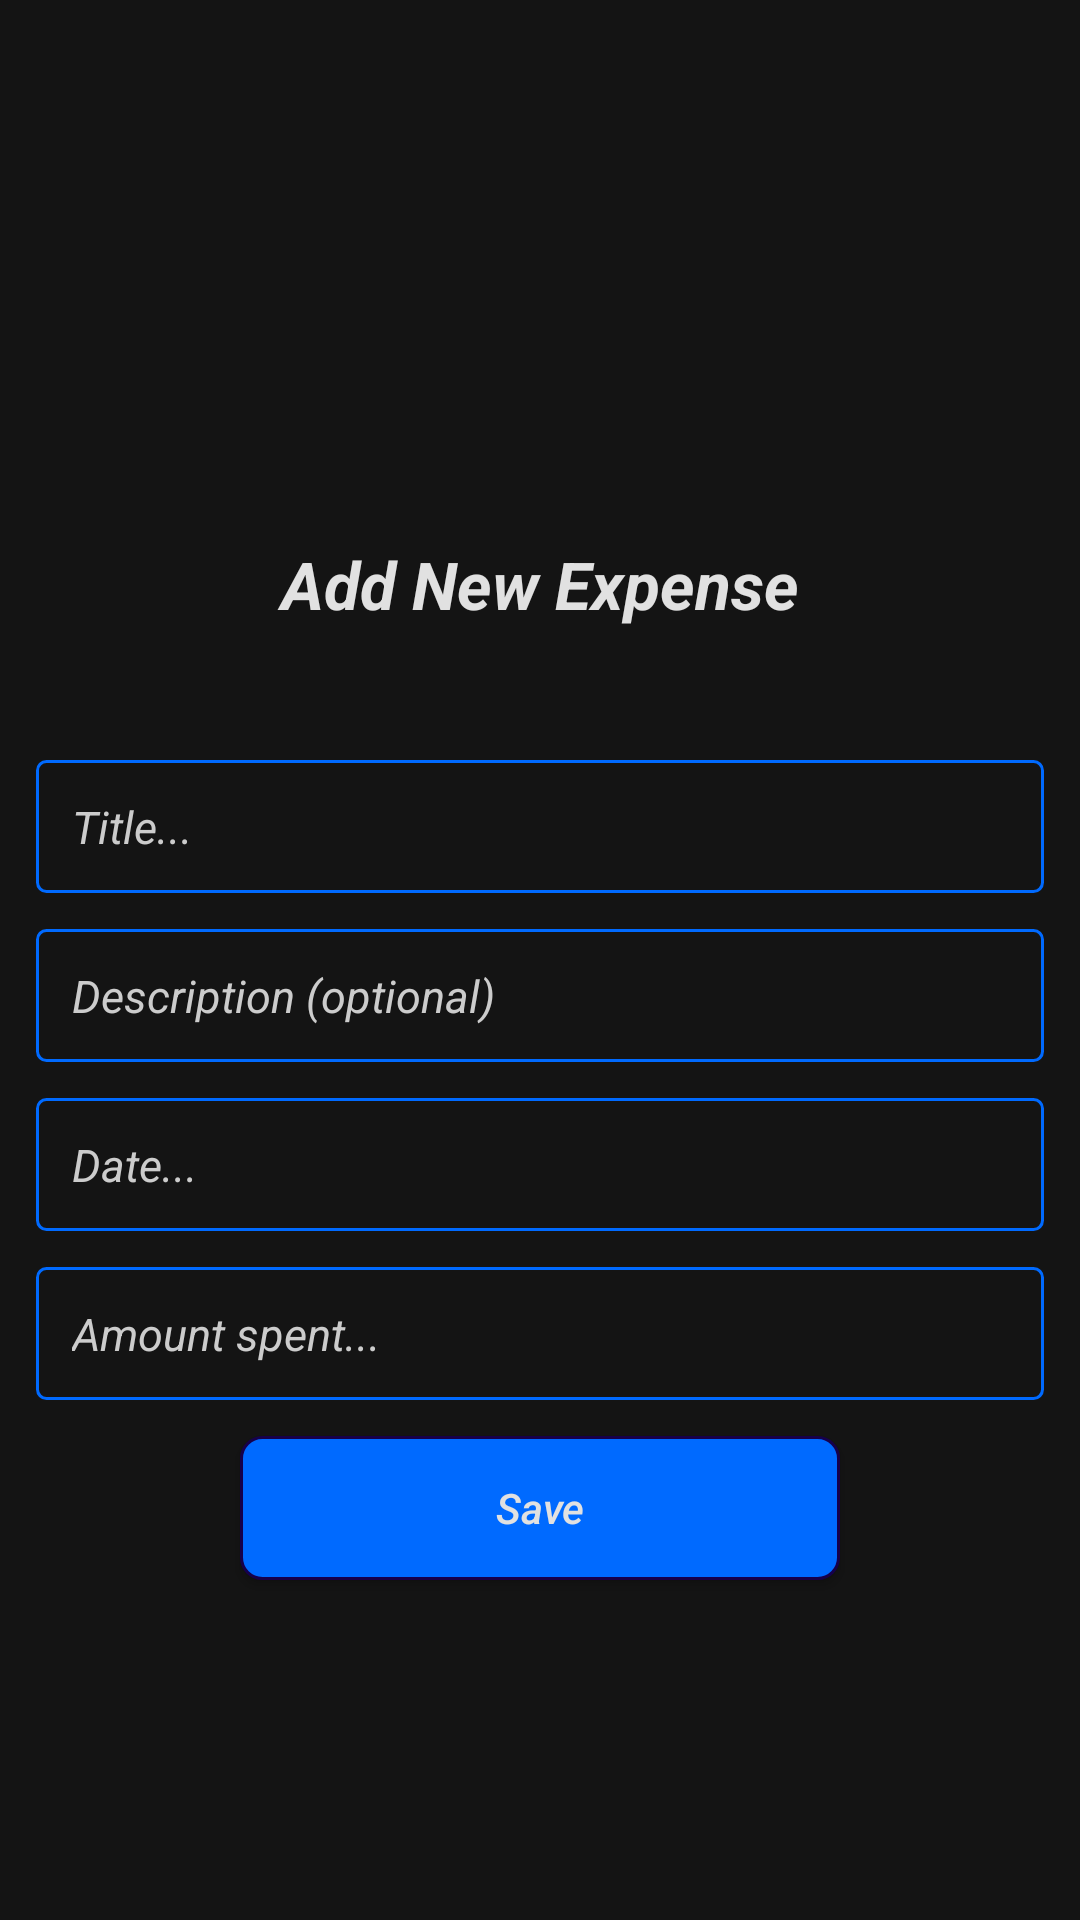

Here is an Android app screen rendered from its layout file. Give the layout XML and the strings, colors and styles it references.
<!-- AndroidManifest.xml: application theme Theme.MoneyManager -->
<!-- res/layout/fragment_new_expense_add.xml -->
<?xml version="1.0" encoding="utf-8"?>
<LinearLayout xmlns:android="http://schemas.android.com/apk/res/android"
    xmlns:tools="http://schemas.android.com/tools"
    android:layout_width="match_parent"
    android:layout_height="match_parent"
    android:background="@color/black"
    android:gravity="center"
    android:orientation="vertical"
    android:padding="12dp"
    tools:context=".views.expense.NewExpensesAdd">

    <ImageView
        android:layout_width="45dp"
        android:layout_height="45dp"
        android:src="@drawable/expenses" />

    <TextView
        android:layout_width="match_parent"
        android:layout_height="wrap_content"
        android:layout_marginTop="22dp"
        android:gravity="center"
        android:text="Add New Expense"
        android:textColor="@color/white"
        android:textSize="22sp"
        android:textStyle="bold|italic" />

    <EditText
        android:id="@+id/etExpTitle"
        android:layout_width="match_parent"
        android:layout_height="wrap_content"
        android:layout_marginTop="44dp"
        android:textColor="@color/white"
        android:layout_marginBottom="12dp"
        android:background="@drawable/edittext_background"
        android:gravity="start"
        android:hint="Title..."
        android:padding="12dp"
        android:textSize="15sp"
        android:textColorHint="@color/visible_grey"
        android:textStyle="italic" />

    <EditText
        android:id="@+id/etExpDesc"
        android:layout_width="match_parent"
        android:layout_height="wrap_content"
        android:layout_marginBottom="12dp"
        android:hint="Description (optional)"
        android:background="@drawable/edittext_background"
        android:gravity="start"
        android:textColor="@color/white"
        android:padding="12dp"
        android:textSize="15sp"
        android:textColorHint="@color/visible_grey"
        android:textStyle="italic" />

    <RelativeLayout
        android:layout_width="match_parent"
        android:layout_height="wrap_content"
        android:layout_marginBottom="12dp"
        android:orientation="horizontal">

        <EditText
            android:id="@+id/etExpDate"
            android:layout_width="match_parent"
            android:layout_height="wrap_content"
            android:layout_alignParentStart="true"
            android:layout_centerVertical="true"
            android:background="@drawable/edittext_background"
            android:hint="Date..."
            android:inputType="date"
            android:padding="12dp"
            android:textColor="@color/white"
            android:textColorHint="@color/visible_grey"
            android:textSize="15sp"
            android:textStyle="italic" />

        <ImageView
            android:id="@+id/btn_select_date_exp"
            android:layout_width="25dp"
            android:layout_height="25dp"
            android:layout_alignParentEnd="true"
            android:layout_centerVertical="true"
            android:layout_marginEnd="12dp"
            android:src="@drawable/calender_icon" />
    </RelativeLayout>


    <EditText
        android:id="@+id/etExpAmount"
        android:layout_width="match_parent"
        android:layout_height="wrap_content"
        android:inputType="number"
        android:layout_marginBottom="12dp"
        android:textColor="@color/white"
        android:background="@drawable/edittext_background"
        android:gravity="start"
        android:hint="Amount spent..."
        android:padding="12dp"
        android:textSize="15sp"
        android:textColorHint="@color/visible_grey"
        android:textStyle="italic" />

    <androidx.appcompat.widget.AppCompatButton
        android:id="@+id/btnAddExp"
        android:layout_width="200dp"
        android:layout_height="wrap_content"
        android:background="@drawable/add_to_list_btn_background"
        android:text="Save"
        android:textAllCaps="false"
        android:textColor="@color/white"
        android:textStyle="italic" />


</LinearLayout>
<!-- resources referenced by this layout -->
<resources>
  <color name="black">#141414</color>
  <color name="visible_grey">#cccccc</color>
  <color name="white">#e1e1e1</color>
  <!-- drawable add_to_list_btn_background (drawable) -->
  <?xml version="1.0" encoding="utf-8"?>
  <shape android:shape="rectangle" xmlns:android="http://schemas.android.com/apk/res/android">
  <solid android:color="@color/messenger_blue"/>
      <stroke android:color="@color/navy_blue"
          android:width="1dp"/>
      <corners android:radius="7dp"/>
  </shape>
  <!-- drawable edittext_background (drawable) -->
  <?xml version="1.0" encoding="utf-8"?>
  <shape xmlns:android="http://schemas.android.com/apk/res/android"
      android:shape="rectangle">
      <stroke
          android:width="1dp"
          android:color="@color/messenger_blue" />
      <corners android:radius="3dp" />
  
  
  </shape>
  <style name="Theme.MoneyManager" parent="Theme.MaterialComponents.NoActionBar">
          
          <item name="colorPrimary">@color/messenger_blue</item>
          <item name="colorPrimaryVariant">@color/messenger_blue</item>
          <item name="colorOnPrimary">@color/white</item>
          
          <item name="colorSecondary">@color/teal_200</item>
          <item name="colorSecondaryVariant">@color/teal_700</item>
          <item name="colorOnSecondary">@color/black</item>
          
          <item name="android:statusBarColor" tools:targetApi="l">?attr/colorPrimaryVariant</item>
          
      </style>
  <color name="messenger_blue">#006AFF</color>
  <color name="navy_blue">#16004b</color>
  <color name="teal_200">#FF03DAC5</color>
  <color name="teal_700">#FF018786</color>
</resources>
